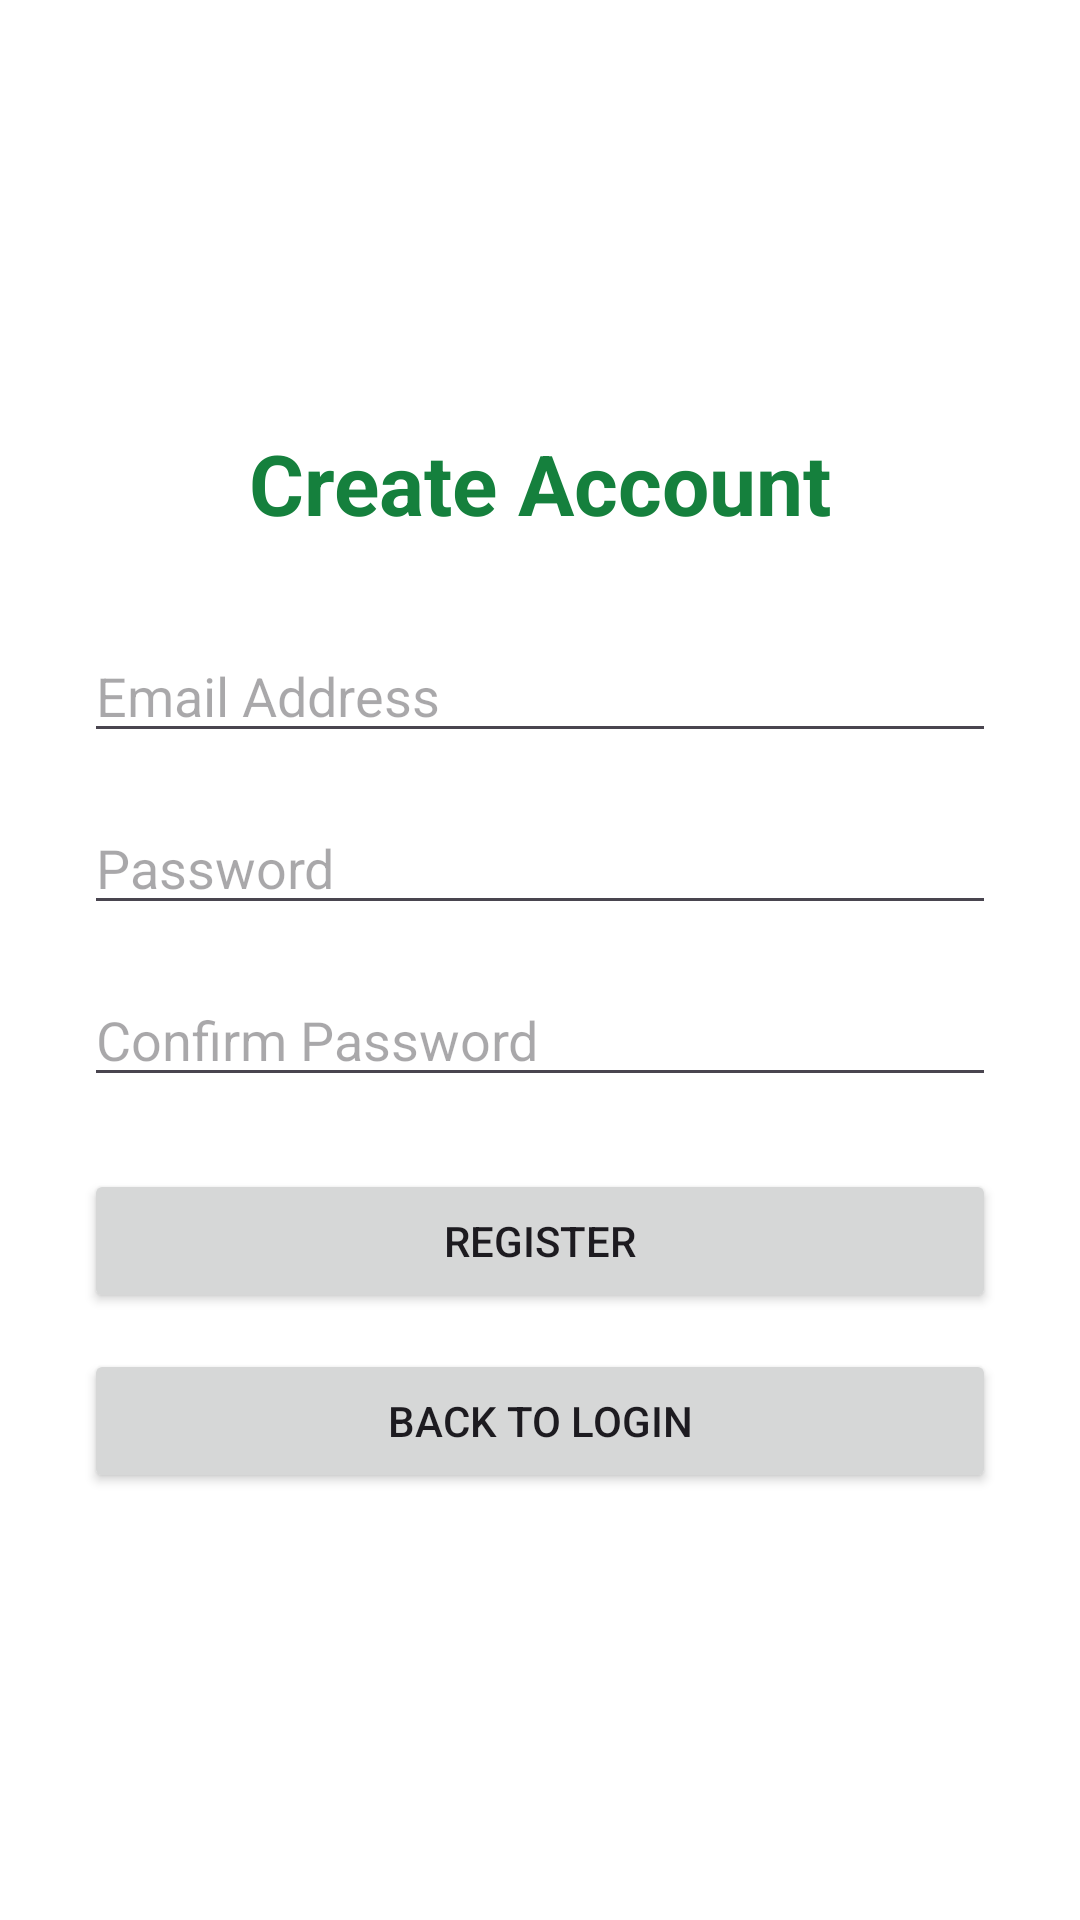

This screen was rendered from an Android layout file. Write that file and the resources it references.
<!-- AndroidManifest.xml: application theme Theme.GroceryBazaar -->
<!-- res/layout/activity_register.xml -->
<?xml version="1.0" encoding="utf-8"?>
<ScrollView xmlns:android="http://schemas.android.com/apk/res/android"
    android:layout_width="match_parent"
    android:layout_height="match_parent"
    android:fillViewport="true"
    android:background="#FFFFFF">

    <LinearLayout
        android:layout_width="match_parent"
        android:layout_height="match_parent"
        android:orientation="vertical"
        android:gravity="center"
        android:padding="28dp">

        <TextView
            android:layout_width="match_parent"
            android:layout_height="wrap_content"
            android:text="Create Account"
            android:textSize="28sp"
            android:textStyle="bold"
            android:textColor="#15803D"
            android:gravity="center"
            android:layout_marginBottom="30dp"/>

        <EditText
            android:id="@+id/registerEmail"
            android:layout_width="match_parent"
            android:layout_height="wrap_content"
            android:hint="Email Address"
            android:inputType="textEmailAddress"
            android:singleLine="true"/>

        <EditText
            android:id="@+id/registerPassword"
            android:layout_width="match_parent"
            android:layout_height="wrap_content"
            android:hint="Password"
            android:inputType="textPassword"
            android:singleLine="true"
            android:layout_marginTop="16dp"/>

        <EditText
            android:id="@+id/confirmPassword"
            android:layout_width="match_parent"
            android:layout_height="wrap_content"
            android:hint="Confirm Password"
            android:inputType="textPassword"
            android:singleLine="true"
            android:layout_marginTop="16dp"/>

        <Button
            android:id="@+id/createAccountButton"
            android:layout_width="match_parent"
            android:layout_height="wrap_content"
            android:text="REGISTER"
            android:layout_marginTop="24dp"/>

        <Button
            android:id="@+id/backToLogin"
            android:layout_width="match_parent"
            android:layout_height="wrap_content"
            android:text="Back to Login"
            android:layout_marginTop="12dp"/>

    </LinearLayout>
</ScrollView>
<!-- resources referenced by this layout -->
<resources>
  <style name="Theme.GroceryBazaar" parent="Base.Theme.GroceryBazaar" />
  <style name="Base.Theme.GroceryBazaar" parent="Theme.Material3.DayNight.NoActionBar">
          
          
      </style>
</resources>
